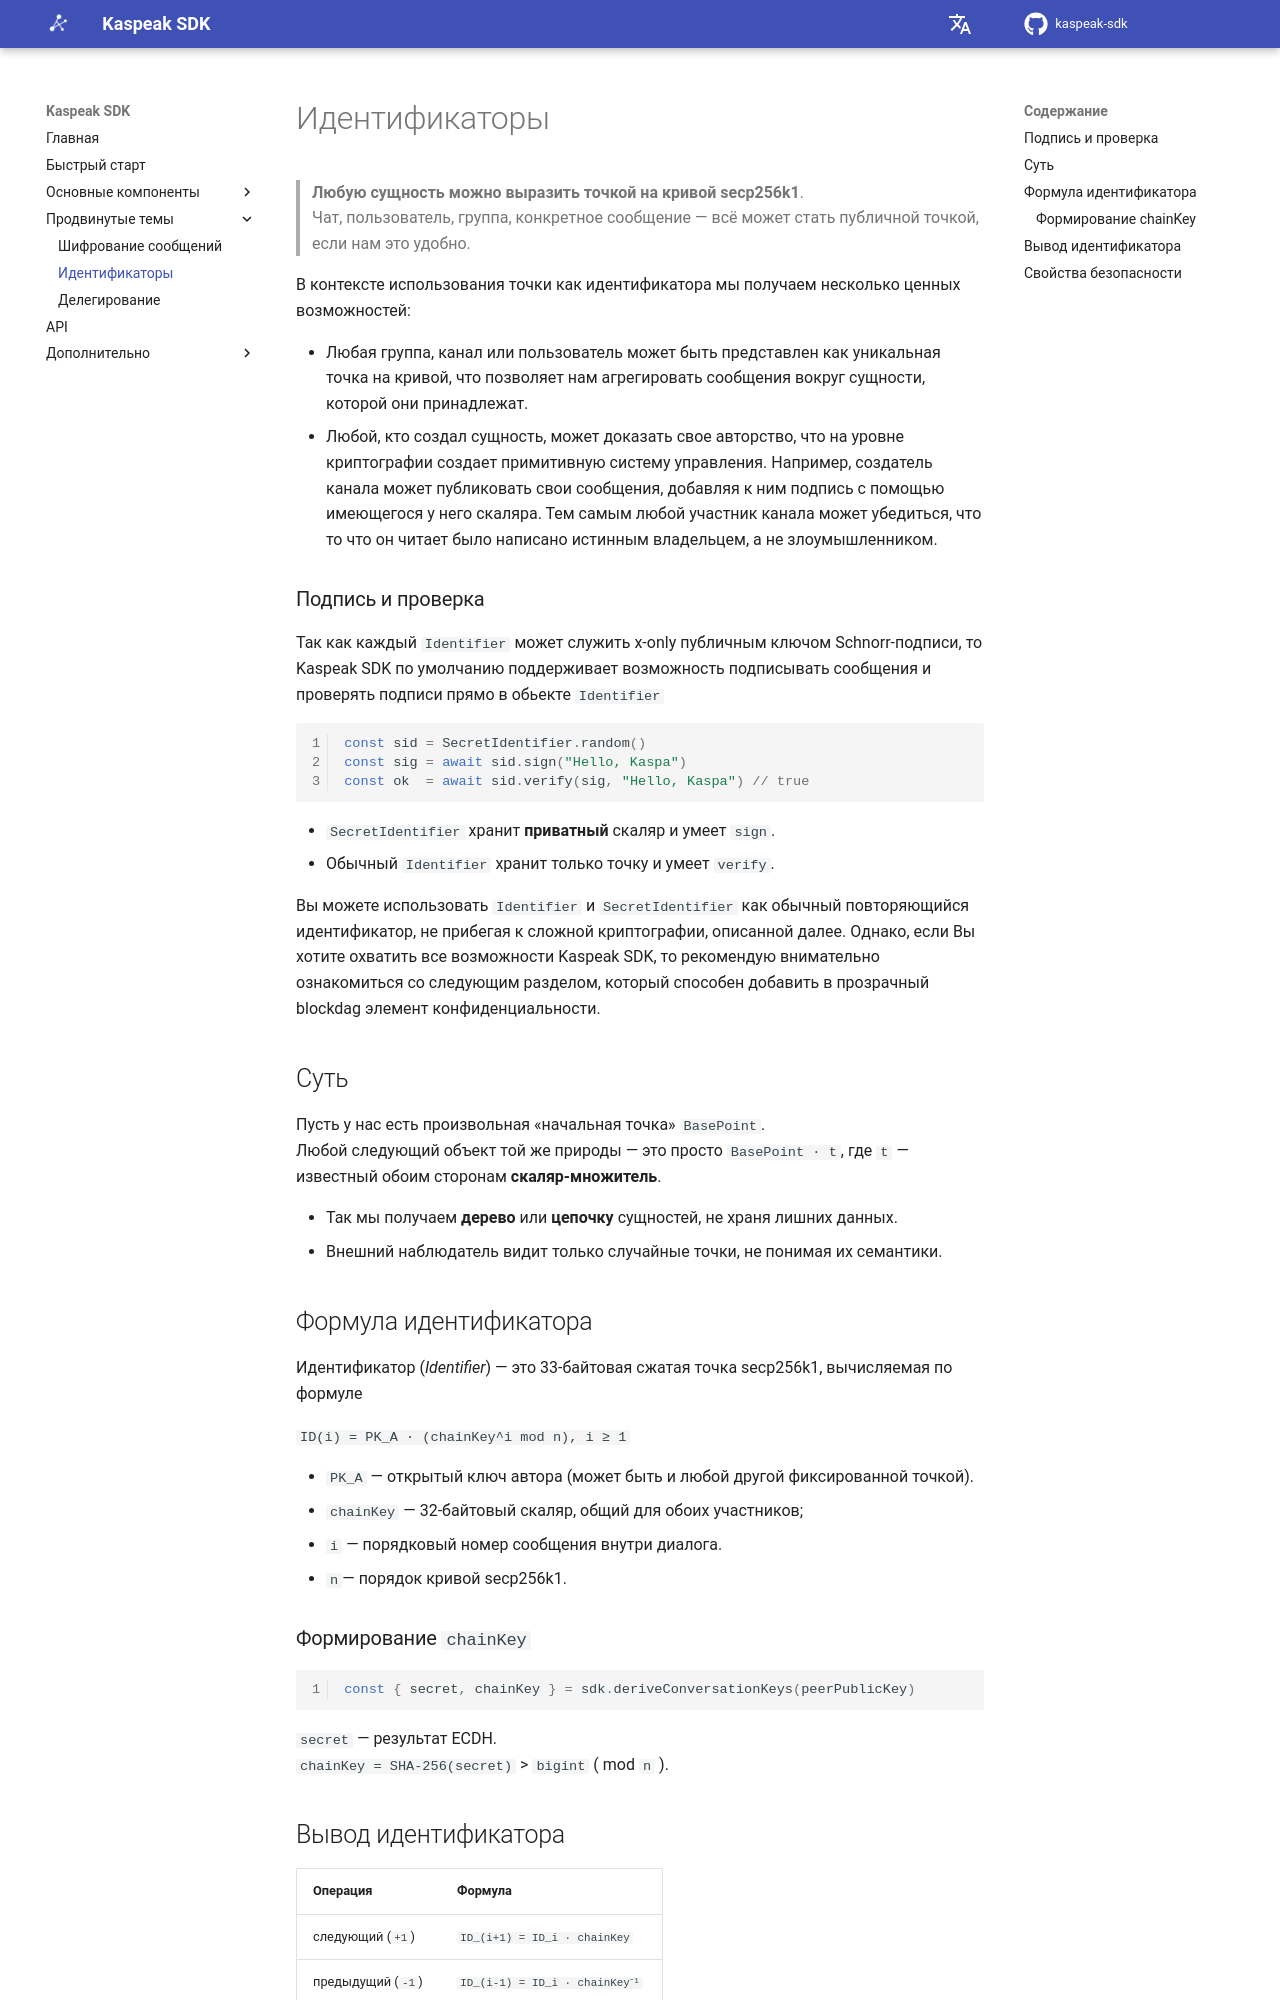

repository: kaspeak/kaspeak-sdk · page: 0.1.0/ru/03-advanced/identifiers/index.html · generator: mkdocs

# Идентификаторы

> **Любую сущность можно выразить точкой на кривой secp256k1**.  
> Чат, пользователь, группа, конкретное сообщение — всё может стать публичной точкой, если нам это удобно.

В контексте использования точки как идентификатора мы получаем несколько ценных возможностей:

* Любая группа, канал или пользователь может быть представлен как уникальная точка на кривой, что позволяет нам агрегировать сообщения
вокруг сущности, которой они принадлежат.  
* Любой, кто создал сущность, может доказать свое авторство, что на уровне криптографии создает примитивную систему управления.
Например, создатель канала может публиковать свои сообщения, добавляя к ним подпись с помощью имеющегося у него скаляра.
Тем самым любой участник канала может убедиться, что то что он читает было написано истинным владельцем, а не подставным лицом.

## Подпись и проверка

### Идентификатор как сущность и права владения

`Identifier` — абстрактная сущность: канал, группа, тема и т. п.  
Владение `SecretIdentifier` означает владение правами на эту сущность: можно публиковать от её имени и доказывать авторство.

---

### Подпись произвольных данных

Любое сообщение можно подписать `SecretIdentifier`, а проверять — **и** по публичному `Identifier`, **и** по `SecretIdentifier`.

```js
const { SecretIdentifier } = require("kaspeak-sdk");

const sid = SecretIdentifier.random();
const sig = await sid.sign("hello");
const ok1 = await sid.verify(sig, "hello");
```

```js
const { Identifier, SecretIdentifier } = require("kaspeak-sdk");

const sid = SecretIdentifier.random();
const id = Identifier.fromHex(sid.hex);
const sig = await sid.sign("hello");
const ok2 = await id.verify(sig, "hello");
```

---

### Типы подписей:

В Kaspeak SDK есть два режима подписи сообщений:

- `single` — подпись только приватным ключом отправителя (по умолчанию).
- `multi` — агрегированная подпись из секретного ключа отправителя и **секретного идентификатора** (`SecretIdentifier`).

Выбор режима задаётся статическим полем класса сообщения.

#### Выбор режима подписи для сообщения

```ts
import { BaseMessage, type SignatureType } from "kaspeak-sdk";

export class ChannelMessage extends BaseMessage {
	static messageType = 3;
	static signatureType: SignatureType = "multi";
}
```

#### Отправка сообщения в режиме мультподписи

> **ОТПРАВКА** сообщения с мультподписью возможна **только при передаче `SecretIdentifier`** в `sdk.createPayload` — его секрет участвует в агрегации подписи. Для отправки сообщения в режиме `single` допустима передача и обычного `Identifier`, и `SecretIdentifier`. Не передавайте секрет идентификатора в открытом виде.

```js
const { Kaspeak, SecretIdentifier } = require("kaspeak-sdk");

const sdk = await Kaspeak.create(6, "TEST");
await sdk.connectNode();

const msg = new ChannelMessage();
const body = await sdk.encode(msg);

const channel = SecretIdentifier.random();
const tx = await sdk.createTransaction(body.length);
const outIds = sdk.getOutpointIds(tx);

const plHex = await sdk.createPayload(outIds, ChannelMessage, channel, body);
const txid = await sdk.sendTransaction(tx, plHex);
```

#### Получение

SDK сам различает `signatureType` и проверяет агрегированную подпись. Получателю не нужно знать секрет идентификатора, чтобы ее проверить. SDK так же проверяет потребность в агрегированной подписи у зарегестрированного типа сообщения. Вы не получите сообщение, если его тип подписи не соответствует ожидаемому.

```js
sdk.registerMessage(ChannelMessage, async (header, raw) => {
	const decoded = await sdk.decode(header, raw);
	console.log(header.signatureType);
});
```

---

Вы можете использовать `Identifier` и `SecretIdentifier` как обычный повторяющийся идентификатор, не прибегая к сложной криптографии, описанной далее. Однако, если Вы хотите охватить все возможности Kaspeak SDK, то рекомендую внимательно ознакомиться со следующим разделом, который способен добавить в прозрачный blockdag элемент конфиденциальности.

## Суть

Пусть у нас есть произвольная «начальная точка» `BasePoint`.  
Любой следующий объект той же природы — это просто `BasePoint · t`, где `t` — известный обоим сторонам **скаляр-множитель**.

* Так мы получаем **дерево** или **цепочку** сущностей, не храня лишних данных.  
* Внешний наблюдатель видит только случайные точки, не понимая их семантики.
